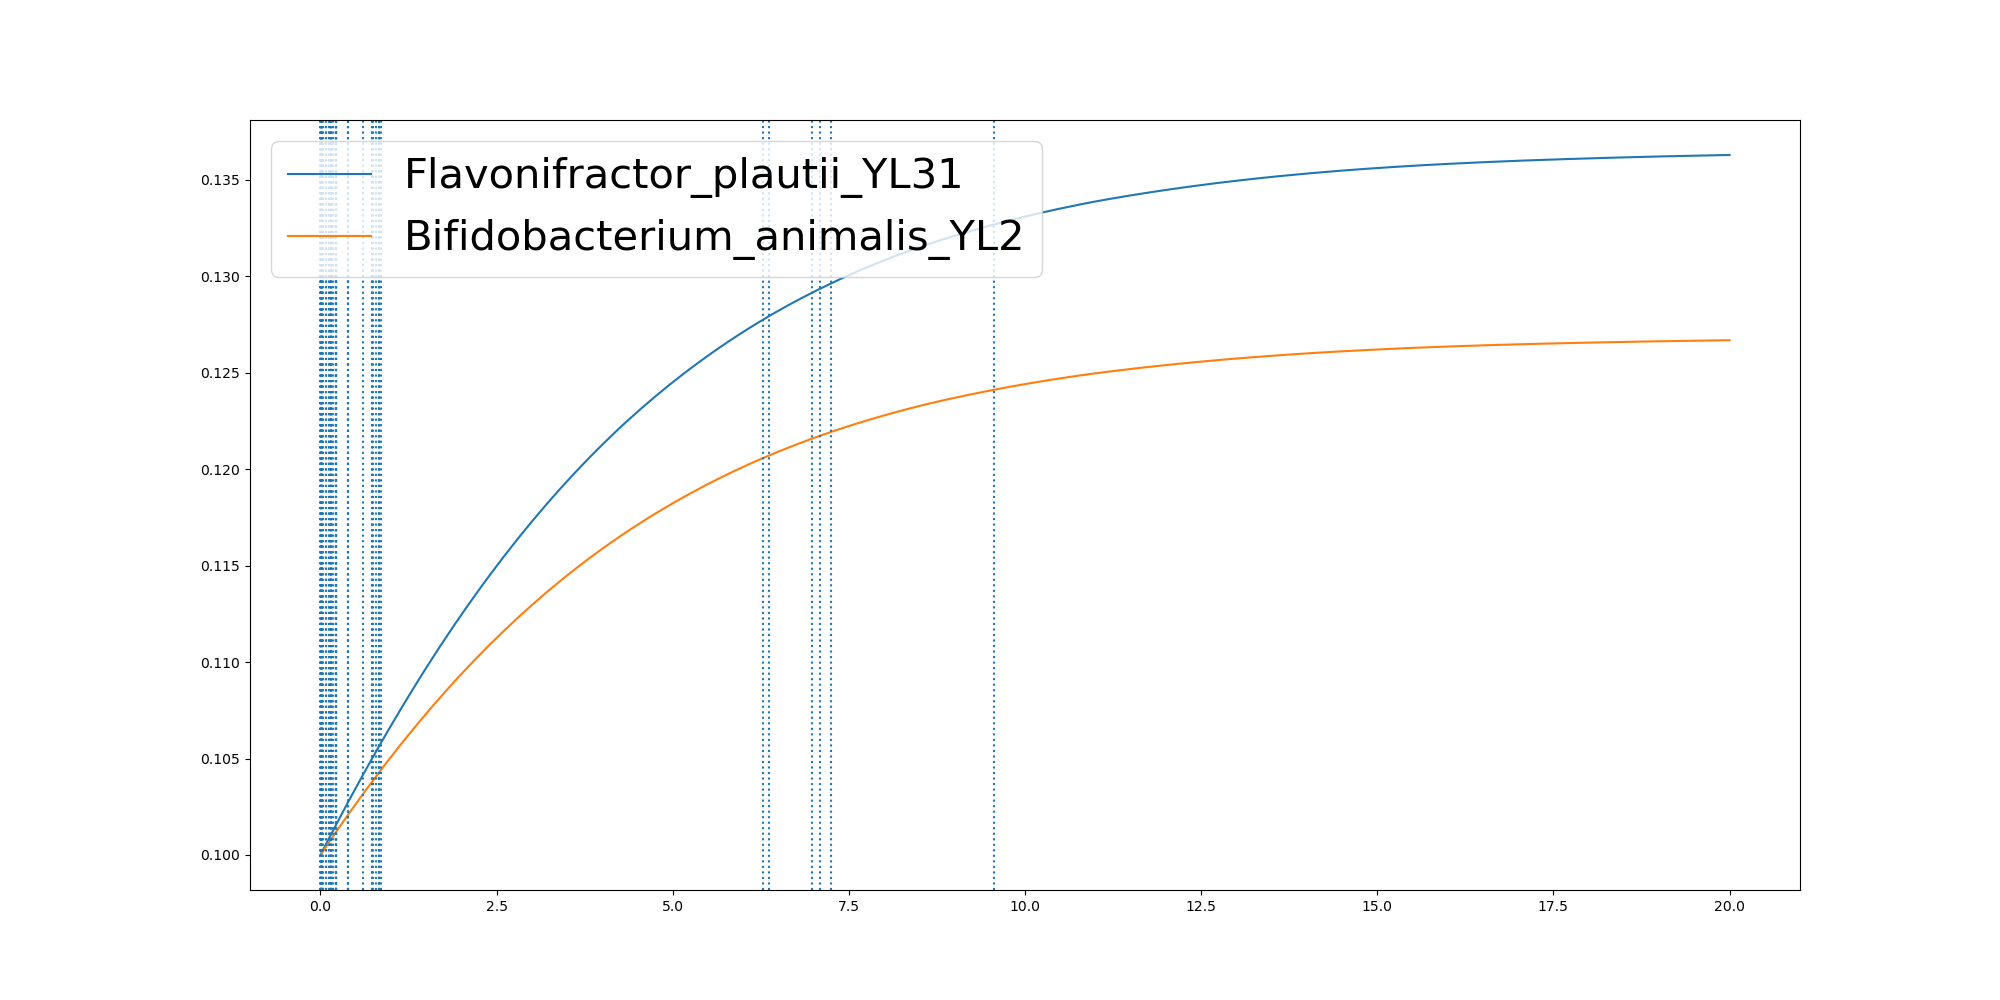

The table this chart was drawn from, first rows:
	0.0	0.0020382279442334875	0.008351321111639737	0.008467637346488878	0.008624288583965255	0.008680812238019744	0.008762712040119636	0.02372767493563874	0.02384996492190259	0.026535290087432217	0.042962024609680634	0.08176933277218827	0.08177218452959803	0.11432780807412203	0.114704357011779	0.14783802073502125	0.147869499632284	0.1482972358931034	0.14830273524111343	0.14837907198513753	0.17361244445989804	0.2238877697047424	0.22431681173007972
Flavonifractor_plautii_YL31	0.1	0.1	0.1001	0.1001	0.1001	0.1001	0.1001	0.1002	0.1002	0.1002	0.1003	0.1006	0.1006	0.1008	0.1008	0.1011	0.1011	0.1011	0.1011	0.1011	0.1012	0.1016	0.1016
Bifidobacterium_animalis_YL2	0.1	0.1	0.1	0.1	0.1	0.1	0.1	0.1001	0.1001	0.1001	0.1002	0.1004	0.1004	0.1006	0.1006	0.1008	0.1008	0.1008	0.1008	0.1008	0.1009	0.1012	0.1012
